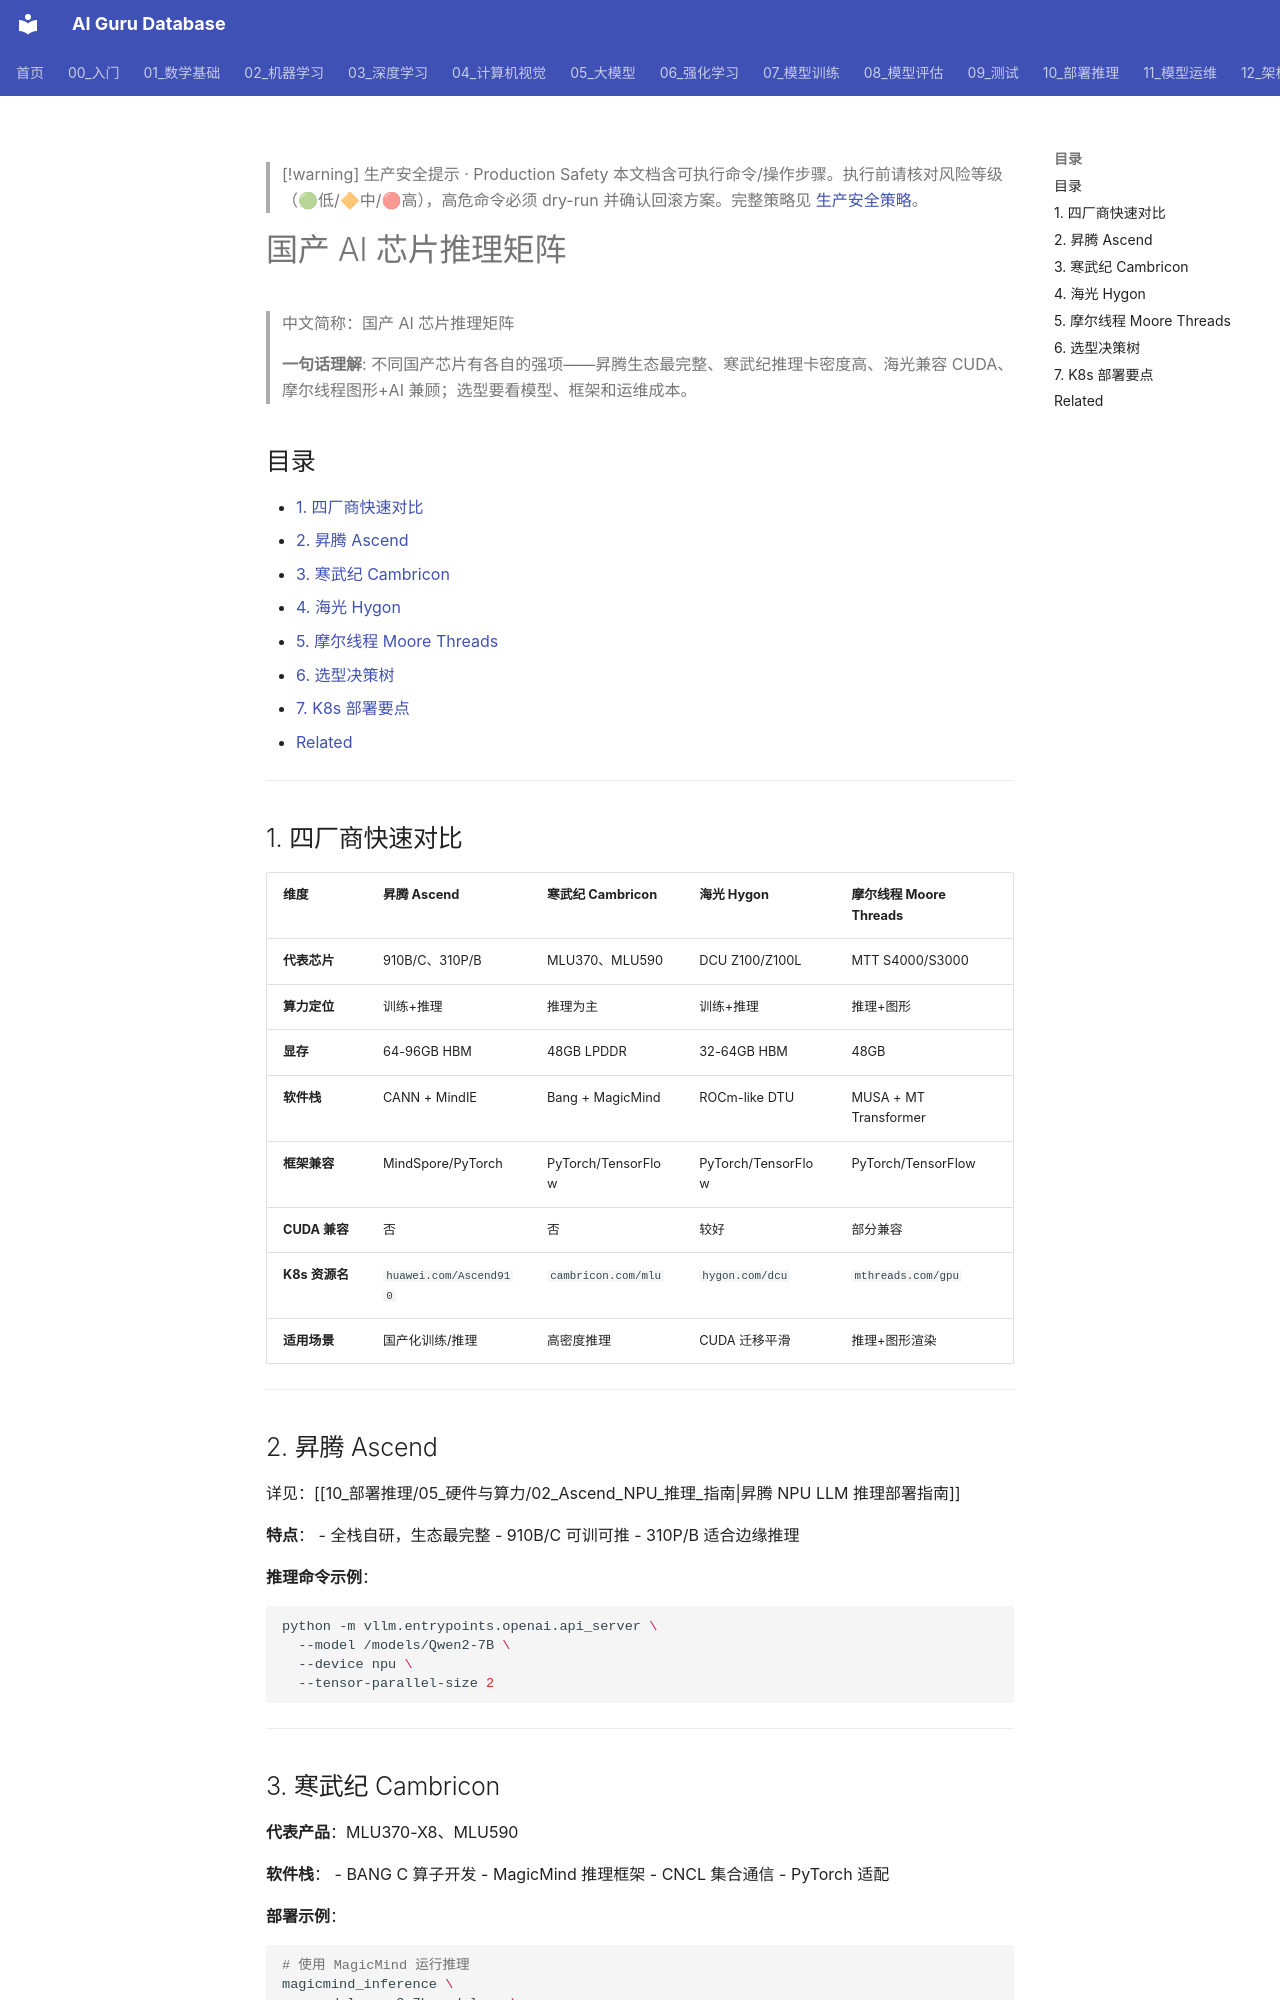

repository: ai-guru-global/ai-guru-database · page: 10_部署推理/05_硬件与算力/03_Chinese_AI_Chip_推理_矩阵/index.html · generator: mkdocs

---
title: "国产 AI 芯片推理矩阵"
category: 10-deployment-inference
subcategory: hardware
tags: ["ai-chip", "ascend", "cambricon", "hygon", "mthreads", "inference", "kubernetes", "k8s", "alibaba-cloud"]
summary: "横向对比昇腾、寒武纪、海光、摩尔线程等国产 AI 芯片在 LLM 推理场景下的硬件规格、软件栈、部署方式与选型建议。"
created: 2026-06-26
updated: 2026-06-26
tier: supporting
sources: []
name_zh: "国产 AI 芯片推理矩阵"
---

> [!warning] 生产安全提示 · Production Safety
> 本文档含可执行命令/操作步骤。执行前请核对风险等级（🟢低/🔶中/🔴高），高危命令必须 dry-run 并确认回滚方案。完整策略见 [生产安全策略](../../治理/Production_Safety_Policy.md)。
<!-- op-safety-banner v1 -->

# 国产 AI 芯片推理矩阵

> 中文简称：国产 AI 芯片推理矩阵

> **一句话理解**: 不同国产芯片有各自的强项——昇腾生态最完整、寒武纪推理卡密度高、海光兼容 CUDA、摩尔线程图形+AI 兼顾；选型要看模型、框架和运维成本。

## 目录

- [1. 四厂商快速对比](#1-四厂商快速对比)
- [2. 昇腾 Ascend](#2-昇腾-ascend)
- [3. 寒武纪 Cambricon](#3-寒武纪-cambricon)
- [4. 海光 Hygon](#4-海光-hygon)
- [5. 摩尔线程 Moore Threads](#5-摩尔线程-moore-threads)
- [6. 选型决策树](#6-选型决策树)
- [7. K8s 部署要点](#7-k8s-部署要点)
- [Related](#related)

---

## 1. 四厂商快速对比

| 维度 | 昇腾 Ascend | 寒武纪 Cambricon | 海光 Hygon | 摩尔线程 Moore Threads |
|------|------------|-----------------|-----------|----------------------|
| **代表芯片** | 910B/C、310P/B | MLU370、MLU590 | DCU Z100/Z100L | MTT S4000/S3000 |
| **算力定位** | 训练+推理 | 推理为主 | 训练+推理 | 推理+图形 |
| **显存** | 64-96GB HBM | 48GB LPDDR | 32-64GB HBM | 48GB |
| **软件栈** | CANN + MindIE | Bang + MagicMind | ROCm-like DTU | MUSA + MT Transformer |
| **框架兼容** | MindSpore/PyTorch | PyTorch/TensorFlow | PyTorch/TensorFlow | PyTorch/TensorFlow |
| **CUDA 兼容** | 否 | 否 | 较好 | 部分兼容 |
| **K8s 资源名** | `huawei.com/Ascend910` | `cambricon.com/mlu` | `hygon.com/dcu` | `mthreads.com/gpu` |
| **适用场景** | 国产化训练/推理 | 高密度推理 | CUDA 迁移平滑 | 推理+图形渲染 |

---
